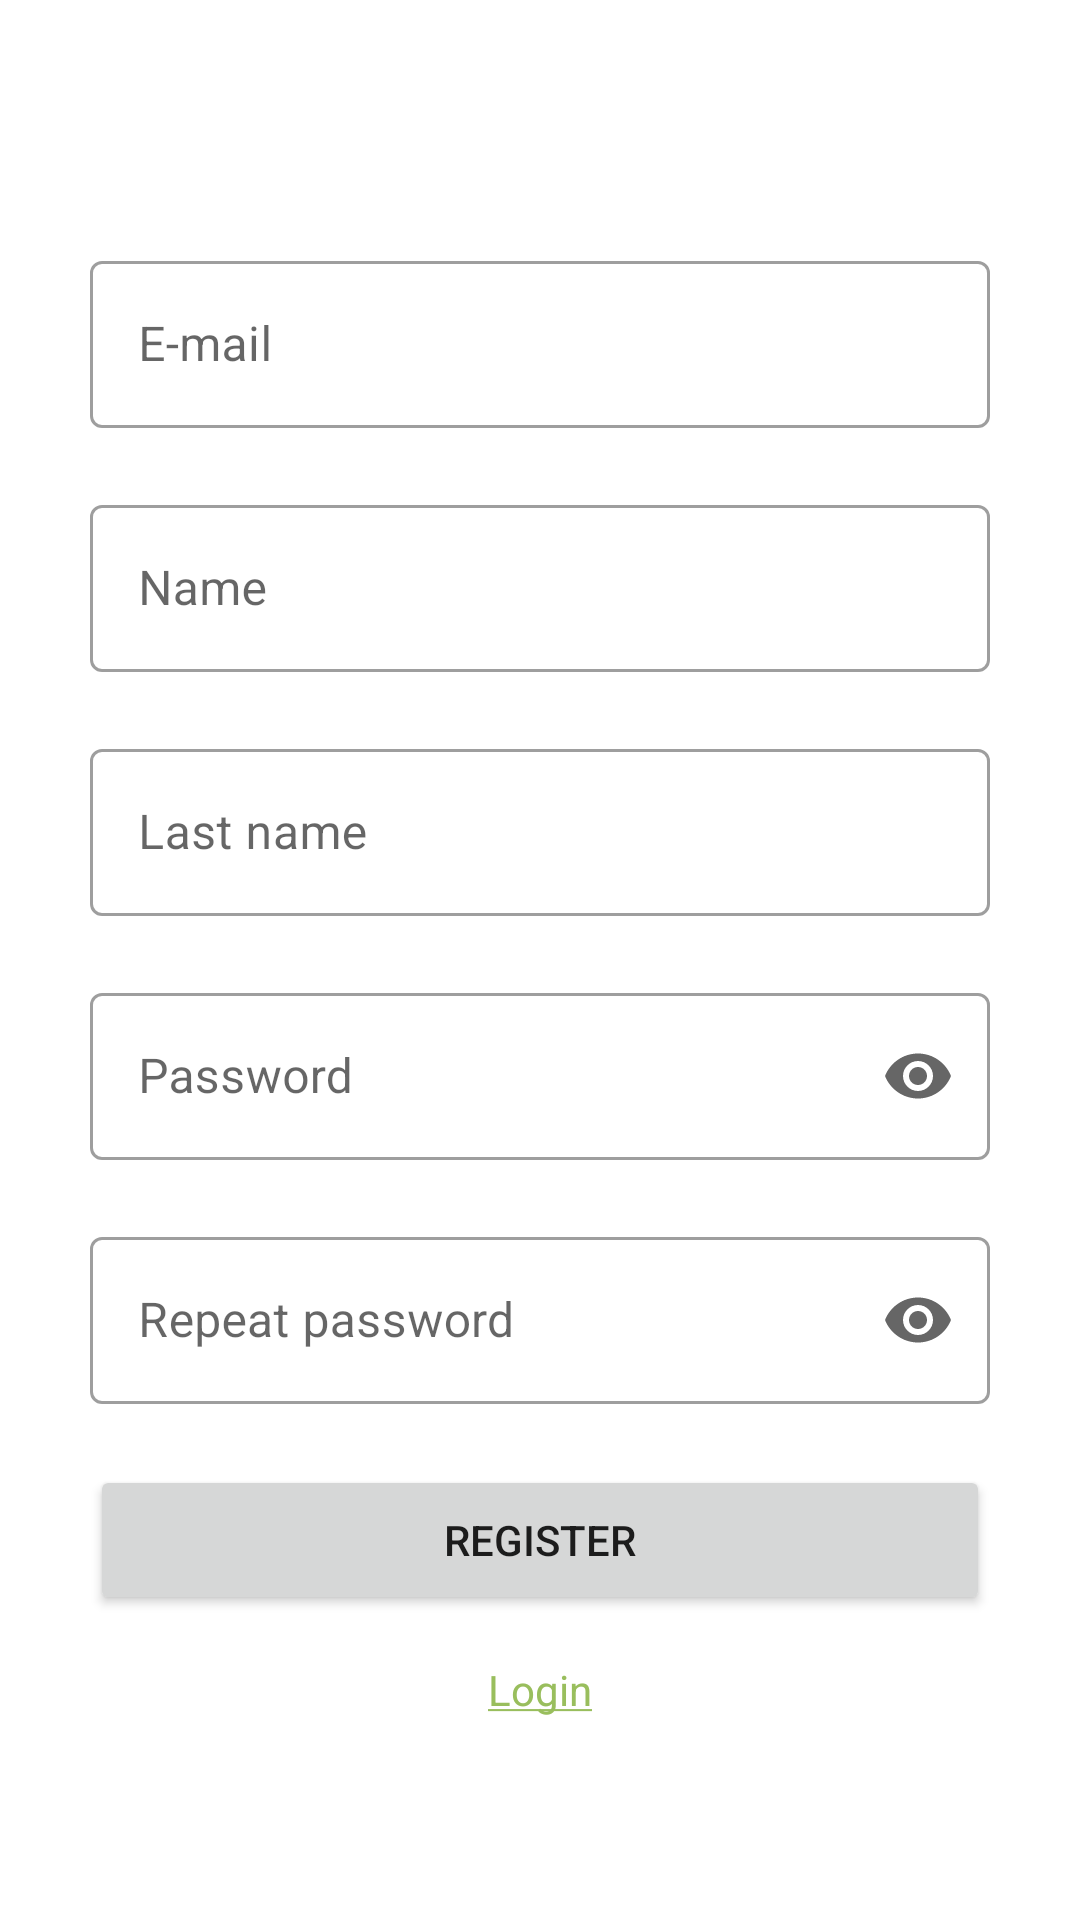

Write the Android layout XML for this screen, with the resource values it uses.
<!-- AndroidManifest.xml: application theme Theme.Lesson26 -->
<!-- res/layout/fragment_register.xml -->
<?xml version="1.0" encoding="utf-8"?>
<ScrollView xmlns:android="http://schemas.android.com/apk/res/android"
    xmlns:app="http://schemas.android.com/apk/res-auto"
    xmlns:tools="http://schemas.android.com/tools"
    android:layout_width="match_parent"
    android:layout_height="match_parent">

    <androidx.constraintlayout.widget.ConstraintLayout
        android:layout_width="match_parent"
        android:layout_height="wrap_content"
        android:layout_gravity="center"
        android:layout_marginHorizontal="30dp"
        tools:context=".activities.AuthorizationActivity">

        <ProgressBar
            android:id="@+id/progressBar"
            android:layout_width="wrap_content"
            android:layout_height="wrap_content"
            android:indeterminate="true"
            android:visibility="invisible"
            app:layout_constraintBottom_toBottomOf="@+id/txtViewLogin"
            app:layout_constraintEnd_toEndOf="parent"
            app:layout_constraintStart_toStartOf="parent"
            app:layout_constraintTop_toTopOf="parent" />

        <TextView
            android:id="@+id/textViewError"
            android:layout_width="0dp"
            android:layout_height="30dp"
            android:gravity="center"
            android:text="@string/error_something_wrong"
            android:textColor="@color/red"
            android:visibility="invisible"
            app:layout_constraintBottom_toTopOf="@+id/inputLayoutEmail"
            app:layout_constraintEnd_toEndOf="parent"
            app:layout_constraintStart_toStartOf="parent"
            app:layout_constraintTop_toTopOf="parent" />

        <com.google.android.material.textfield.TextInputLayout
            android:id="@+id/inputLayoutEmail"
            style="@style/Widget.MaterialComponents.TextInputLayout.OutlinedBox"
            android:layout_width="0dp"
            android:layout_height="wrap_content"
            app:errorEnabled="true"
            app:helperTextEnabled="true"
            app:layout_constraintBottom_toTopOf="@+id/inputLayoutName"
            app:layout_constraintEnd_toEndOf="parent"
            app:layout_constraintStart_toStartOf="parent"
            app:layout_constraintTop_toBottomOf="@+id/textViewError">

            <com.google.android.material.textfield.TextInputEditText
                android:id="@+id/editTextEmail"
                android:layout_width="match_parent"
                android:layout_height="wrap_content"
                android:hint="@string/txt_edit_text_Email" />
        </com.google.android.material.textfield.TextInputLayout>

        <com.google.android.material.textfield.TextInputLayout
            android:id="@+id/inputLayoutName"
            style="@style/Widget.MaterialComponents.TextInputLayout.OutlinedBox"
            android:layout_width="0dp"
            android:layout_height="wrap_content"
            app:errorEnabled="true"
            app:helperTextEnabled="true"
            app:layout_constraintBottom_toTopOf="@+id/inputLayoutLastName"
            app:layout_constraintEnd_toEndOf="parent"
            app:layout_constraintStart_toStartOf="parent"
            app:layout_constraintTop_toBottomOf="@+id/inputLayoutEmail">

            <com.google.android.material.textfield.TextInputEditText
                android:id="@+id/editTextName"
                android:layout_width="match_parent"
                android:layout_height="wrap_content"
                android:hint="@string/txt_edit_text_Name" />
        </com.google.android.material.textfield.TextInputLayout>

        <com.google.android.material.textfield.TextInputLayout
            android:id="@+id/inputLayoutLastName"
            style="@style/Widget.MaterialComponents.TextInputLayout.OutlinedBox"
            android:layout_width="0dp"
            android:layout_height="wrap_content"
            app:errorEnabled="true"
            app:helperTextEnabled="true"
            app:layout_constraintBottom_toTopOf="@+id/inputLayoutPassword"
            app:layout_constraintEnd_toEndOf="parent"
            app:layout_constraintStart_toStartOf="parent"
            app:layout_constraintTop_toBottomOf="@+id/inputLayoutName">

            <com.google.android.material.textfield.TextInputEditText
                android:id="@+id/editTextLastName"
                android:layout_width="match_parent"
                android:layout_height="wrap_content"
                android:hint="@string/txt_edit_text_Last_Name" />
        </com.google.android.material.textfield.TextInputLayout>

        <com.google.android.material.textfield.TextInputLayout
            android:id="@+id/inputLayoutPassword"
            style="@style/Widget.MaterialComponents.TextInputLayout.OutlinedBox"
            android:layout_width="0dp"
            android:layout_height="wrap_content"
            app:endIconMode="password_toggle"
            app:errorEnabled="true"
            app:helperTextEnabled="true"
            app:layout_constraintBottom_toTopOf="@+id/inputLayoutRepeatPassword"
            app:layout_constraintEnd_toEndOf="parent"
            app:layout_constraintStart_toStartOf="parent"
            app:layout_constraintTop_toBottomOf="@+id/inputLayoutLastName">

            <com.google.android.material.textfield.TextInputEditText
                android:id="@+id/editTextPassword"
                android:layout_width="match_parent"
                android:layout_height="wrap_content"
                android:hint="@string/txt_edit_text_Password"
                android:inputType="textPassword" />
        </com.google.android.material.textfield.TextInputLayout>

        <com.google.android.material.textfield.TextInputLayout
            android:id="@+id/inputLayoutRepeatPassword"
            style="@style/Widget.MaterialComponents.TextInputLayout.OutlinedBox"
            android:layout_width="0dp"
            android:layout_height="wrap_content"
            app:endIconMode="password_toggle"
            app:errorEnabled="true"
            app:helperTextEnabled="true"
            app:layout_constraintBottom_toTopOf="@+id/buttonFinish"
            app:layout_constraintEnd_toEndOf="parent"
            app:layout_constraintStart_toStartOf="parent"
            app:layout_constraintTop_toBottomOf="@+id/inputLayoutPassword">

            <com.google.android.material.textfield.TextInputEditText
                android:id="@+id/editTextRepeatPassword"
                android:layout_width="match_parent"
                android:layout_height="wrap_content"
                android:hint="@string/txt_edit_text_RepeatPassword"
                android:inputType="textPassword" />
        </com.google.android.material.textfield.TextInputLayout>

        <Button
            android:id="@+id/buttonRegister"
            android:layout_width="0dp"
            android:layout_height="50dp"
            android:text="@string/txt_button_register"
            app:layout_constraintBottom_toTopOf="@+id/txtViewLogin"
            app:layout_constraintEnd_toEndOf="parent"
            app:layout_constraintStart_toStartOf="parent"
            app:layout_constraintTop_toBottomOf="@id/inputLayoutRepeatPassword" />

        <TextView
            android:id="@+id/txtViewLogin"
            android:layout_width="0dp"
            android:layout_height="50dp"
            android:gravity="center"
            android:text="@string/txt_button_login_underlined"
            android:textColor="@color/green"
            app:layout_constraintBottom_toBottomOf="parent"
            app:layout_constraintEnd_toEndOf="parent"
            app:layout_constraintStart_toStartOf="parent"
            app:layout_constraintTop_toBottomOf="@id/buttonRegister" />


    </androidx.constraintlayout.widget.ConstraintLayout>
</ScrollView>
<!-- resources referenced by this layout -->
<resources>
  <color name="green">#99BE5D</color>
  <color name="red">#F44336</color>
  <string name="error_something_wrong">An error has occurred</string>
  <string name="txt_button_login_underlined"><u>Login</u></string>
  <string name="txt_button_register">Register</string>
  <string name="txt_edit_text_Email">E-mail</string>
  <string name="txt_edit_text_Last_Name">Last name</string>
  <string name="txt_edit_text_Name">Name</string>
  <string name="txt_edit_text_Password">Password</string>
  <string name="txt_edit_text_RepeatPassword">Repeat password</string>
  <style name="Theme.Lesson26" parent="Theme.MaterialComponents.Light.NoActionBar">
          
          <item name="colorPrimary">@color/green</item>
          <item name="colorPrimaryVariant">@color/purple_700</item>
          <item name="colorOnPrimary">@color/white</item>
          
          <item name="colorSecondary">@color/green</item>
          <item name="colorSecondaryVariant">@color/teal_700</item>
          <item name="colorOnSecondary">@color/black</item>
          
          <item name="android:statusBarColor">?attr/colorPrimaryVariant</item>
          
  
      </style>
  <color name="purple_700">#FF3700B3</color>
  <color name="white">#FFFFFFFF</color>
  <color name="teal_700">#FF018786</color>
  <color name="black">#FF000000</color>
</resources>
